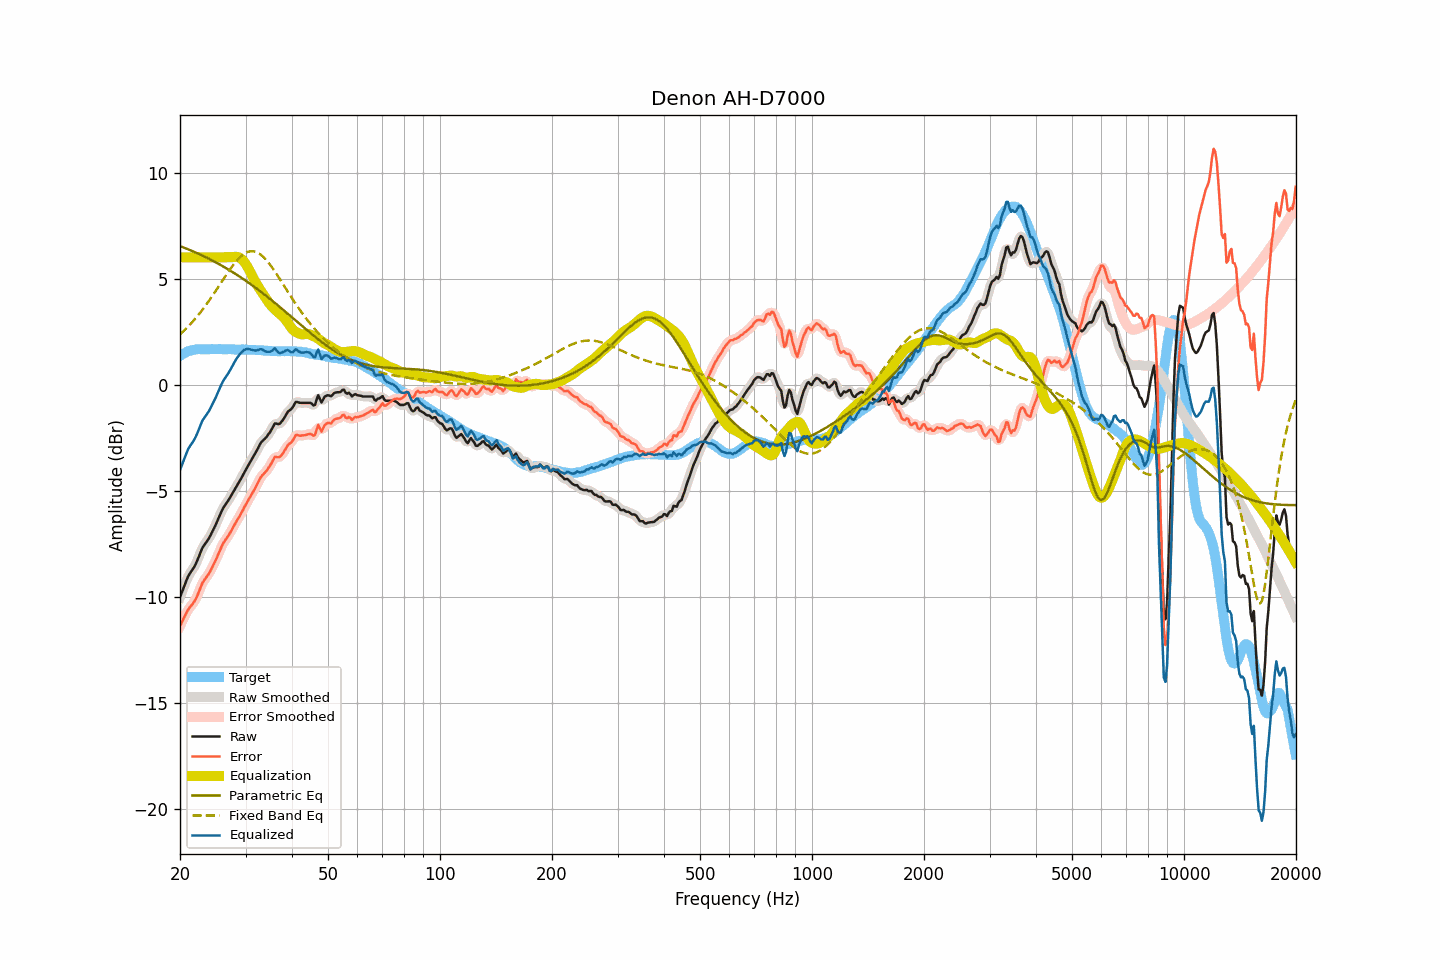

Values plotted in this chart, from the file beside it:
frequency, raw, smoothed, error, error_smoothed, equalization, parametric_eq, fixed_band_eq, equalized_raw, equalized_smoothed, target
20.00, -10.03, -10.04, -11.39, -11.40, 6.00, 6.53, 2.36, -4.03, -4.04, 1.35
20.20, -9.83, -9.83, -11.24, -11.23, 6.00, 6.50, 2.43, -3.83, -3.83, 1.40
20.40, -9.63, -9.63, -11.08, -11.08, 6.00, 6.47, 2.50, -3.63, -3.63, 1.45
20.61, -9.45, -9.43, -10.93, -10.92, 6.00, 6.44, 2.58, -3.45, -3.43, 1.48
20.81, -9.24, -9.24, -10.77, -10.77, 6.00, 6.41, 2.65, -3.24, -3.24, 1.53
21.02, -9.05, -9.07, -10.62, -10.64, 6.00, 6.38, 2.73, -3.05, -3.07, 1.57
21.23, -8.93, -8.93, -10.52, -10.52, 6.00, 6.35, 2.81, -2.93, -2.93, 1.59
21.44, -8.81, -8.81, -10.42, -10.42, 6.00, 6.32, 2.89, -2.81, -2.81, 1.61
21.66, -8.71, -8.71, -10.33, -10.33, 6.00, 6.29, 2.97, -2.71, -2.71, 1.63
21.87, -8.58, -8.58, -10.22, -10.22, 6.00, 6.25, 3.06, -2.58, -2.58, 1.64
22.09, -8.43, -8.43, -10.09, -10.08, 6.00, 6.22, 3.15, -2.43, -2.43, 1.66
22.31, -8.25, -8.25, -9.92, -9.92, 6.00, 6.19, 3.24, -2.25, -2.25, 1.67
22.54, -8.07, -8.06, -9.73, -9.73, 6.00, 6.15, 3.34, -2.07, -2.06, 1.67
22.76, -7.87, -7.88, -9.54, -9.54, 6.00, 6.12, 3.43, -1.87, -1.88, 1.67
22.99, -7.70, -7.71, -9.35, -9.37, 6.00, 6.08, 3.53, -1.70, -1.71, 1.65
23.22, -7.59, -7.58, -9.24, -9.24, 6.00, 6.04, 3.63, -1.59, -1.58, 1.65
23.45, -7.47, -7.47, -9.13, -9.13, 6.00, 6.01, 3.73, -1.47, -1.47, 1.65
23.69, -7.37, -7.37, -9.03, -9.03, 6.00, 5.97, 3.84, -1.37, -1.37, 1.66
23.92, -7.25, -7.25, -8.92, -8.91, 6.00, 5.93, 3.95, -1.25, -1.25, 1.66
24.16, -7.11, -7.11, -8.78, -8.78, 6.00, 5.89, 4.06, -1.11, -1.11, 1.67
24.40, -6.95, -6.96, -8.63, -8.63, 6.00, 5.85, 4.17, -0.95, -0.96, 1.68
24.65, -6.81, -6.81, -8.48, -8.48, 6.00, 5.81, 4.28, -0.81, -0.81, 1.67
24.89, -6.65, -6.65, -8.32, -8.32, 6.00, 5.77, 4.39, -0.65, -0.65, 1.67
25.14, -6.48, -6.48, -8.15, -8.15, 6.00, 5.73, 4.51, -0.48, -0.48, 1.67
25.39, -6.30, -6.30, -7.98, -7.98, 6.00, 5.69, 4.62, -0.30, -0.30, 1.68
25.65, -6.13, -6.13, -7.80, -7.80, 6.00, 5.65, 4.74, -0.13, -0.13, 1.68
25.91, -5.96, -5.96, -7.62, -7.63, 6.00, 5.61, 4.86, 0.04, 0.04, 1.66
26.16, -5.81, -5.82, -7.48, -7.48, 6.00, 5.56, 4.97, 0.19, 0.18, 1.66
26.43, -5.70, -5.70, -7.36, -7.36, 6.00, 5.52, 5.09, 0.30, 0.30, 1.66
26.69, -5.58, -5.58, -7.25, -7.25, 6.00, 5.48, 5.20, 0.42, 0.42, 1.66
26.96, -5.48, -5.47, -7.15, -7.14, 6.00, 5.43, 5.31, 0.52, 0.53, 1.67
27.23, -5.35, -5.35, -7.01, -7.01, 6.00, 5.38, 5.42, 0.65, 0.65, 1.67
27.50, -5.22, -5.22, -6.88, -6.88, 6.00, 5.34, 5.53, 0.79, 0.79, 1.67
27.77, -5.08, -5.08, -6.74, -6.74, 6.02, 5.29, 5.63, 0.93, 0.93, 1.66
28.05, -4.95, -4.95, -6.61, -6.60, 6.02, 5.24, 5.73, 1.07, 1.07, 1.65
28.33, -4.82, -4.83, -6.47, -6.48, 6.03, 5.19, 5.82, 1.20, 1.20, 1.64
28.62, -4.71, -4.70, -6.35, -6.34, 6.01, 5.15, 5.90, 1.31, 1.31, 1.64
28.90, -4.57, -4.57, -6.22, -6.22, 5.98, 5.10, 5.98, 1.41, 1.41, 1.65
29.19, -4.43, -4.44, -6.07, -6.08, 5.94, 5.05, 6.06, 1.50, 1.50, 1.64
29.48, -4.29, -4.29, -5.95, -5.94, 5.87, 4.99, 6.12, 1.57, 1.58, 1.66
29.78, -4.15, -4.15, -5.79, -5.80, 5.78, 4.94, 6.17, 1.63, 1.63, 1.64
30.08, -4.01, -4.01, -5.66, -5.66, 5.67, 4.89, 6.21, 1.67, 1.66, 1.65
30.38, -3.88, -3.88, -5.52, -5.52, 5.55, 4.84, 6.25, 1.67, 1.68, 1.64
30.68, -3.75, -3.75, -5.38, -5.39, 5.41, 4.78, 6.27, 1.67, 1.67, 1.64
30.99, -3.62, -3.62, -5.25, -5.25, 5.27, 4.73, 6.29, 1.65, 1.65, 1.64
31.30, -3.49, -3.49, -5.12, -5.12, 5.12, 4.68, 6.29, 1.63, 1.63, 1.63
31.61, -3.36, -3.36, -4.99, -4.99, 4.97, 4.62, 6.28, 1.61, 1.61, 1.63
31.93, -3.23, -3.22, -4.86, -4.85, 4.83, 4.56, 6.26, 1.60, 1.61, 1.63
32.24, -3.08, -3.08, -4.70, -4.70, 4.70, 4.51, 6.23, 1.62, 1.62, 1.62
32.57, -2.94, -2.93, -4.56, -4.55, 4.57, 4.45, 6.19, 1.64, 1.64, 1.62
32.89, -2.78, -2.80, -4.41, -4.42, 4.45, 4.39, 6.14, 1.67, 1.66, 1.62
33.22, -2.68, -2.69, -4.29, -4.30, 4.34, 4.34, 6.08, 1.66, 1.65, 1.61
33.55, -2.61, -2.61, -4.22, -4.22, 4.23, 4.28, 6.01, 1.61, 1.62, 1.61
33.89, -2.54, -2.54, -4.14, -4.13, 4.11, 4.22, 5.93, 1.57, 1.58, 1.59
34.23, -2.46, -2.45, -4.06, -4.05, 4.00, 4.16, 5.85, 1.54, 1.55, 1.60
34.57, -2.34, -2.35, -3.93, -3.94, 3.89, 4.10, 5.75, 1.55, 1.54, 1.59
34.92, -2.25, -2.24, -3.83, -3.82, 3.79, 4.04, 5.66, 1.54, 1.55, 1.58
35.27, -2.12, -2.10, -3.70, -3.68, 3.70, 3.98, 5.55, 1.58, 1.60, 1.58
35.62, -1.98, -1.97, -3.55, -3.55, 3.62, 3.91, 5.45, 1.64, 1.65, 1.58
35.97, -1.83, -1.88, -3.41, -3.46, 3.54, 3.85, 5.33, 1.71, 1.66, 1.57
... 635 more rows
